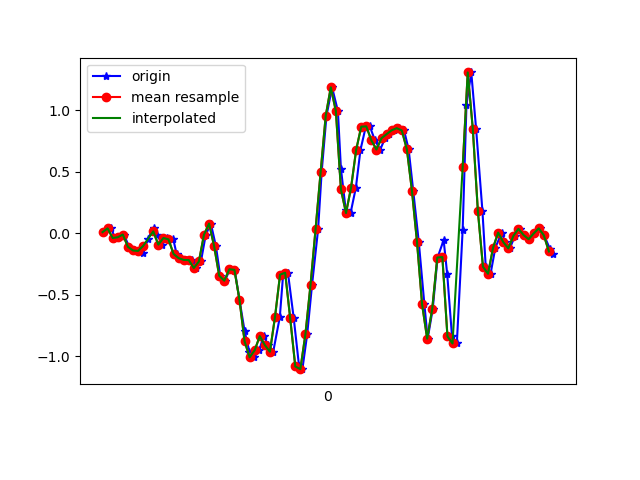

Source data for this figure (header and first rows):
1618545244165, 1240920344147003, 0.00924373, -0.08483245, -0.00112473
1618545244194, 1240920363160539, 0.03979, -0.00542, -0.03533
1618545244209, 1240920382198859, -0.0384, -0.1642, 0.02453
1618545244225, 1240920401237179, -0.0323, -0.07017, -0.001125
1618545244244, 1240920420275499, -0.0103, -0.01153, 0.01842
1618545244265, 1240920439313819, -0.1105, -0.1227, 0.008649
1618545244284, 1240920458363579, -0.1398, 0.1424, 9.7E-5
1618545244300, 1240920477402891, -0.1435, -0.306, 0.07218
1618545244320, 1240920496417419, -0.163, 0.1058, 0.01964
1618545244339, 1240920515456747, -0.04329, 0.03123, 0.08195
1618545244361, 1240920534496075, 0.04101, 0.1473, -0.001125
1618545244376, 1240920553536235, -0.0103, 0.2267, 0.0172
1618545244395, 1240920572575627, -0.09216, -0.07995, -0.0561
1618545244414, 1240920591590251, -0.0384, 0.2157, -0.1856
1618545244439, 1240920610629611, -0.0494, -0.1129, -0.2956
1618545244452, 1240920629669003, -0.1679, 0.03001, -0.6291
1618545244471, 1240920648677227, -0.2021, 0.2878, -0.8759
1618545244490, 1240920667690155, -0.2168, -0.07995, -1.153
1618545244511, 1240920686727915, -0.218, 0.223, -1.344
1618545244529, 1240920705765643, -0.2827, 0.3281, -1.371
1618545244548, 1240920724778603, -0.229, 0.2414, -1.26
1618545244567, 1240920743804651, -0.01153, 0.3135, -1.096
1618545244587, 1240920762841835, 0.07888, 0.3941, -0.9467
1618545244607, 1240920781879083, -0.1044, 0.3501, -0.7757
1618545244624, 1240920800916267, -0.3451, 0.3538, -0.5546
1618545244643, 1240920819928747, -0.3854, 0.4747, -0.2748
1618545244662, 1240920838965995, -0.2925, 0.5554, 0.07462
1618545244681, 1240920857984427, -0.2974, 0.5419, 0.4082
1618545244700, 1240920877020971, -0.5418, 0.57, 0.7063
1618545244720, 1240920896057451, -0.7934, 0.5419, 1.002
1618545244739, 1240920915069163, -0.962, 0.3892, 1.263
1618545244758, 1240920934105707, -1.008, 0.118, 1.469
1618545244778, 1240920953146923, -0.951, -0.09461, 1.607
1618545244795, 1240920972183595, -0.8362, -0.2253, 1.758
1618545244814, 1240920991195499, -0.9095, -0.3512, 1.982
1618545244833, 1240921010232171, -0.9633, -0.5491, 2.169
1618545244859, 1240921029268843, -0.681, -0.6871, 2.236
1618545244872, 1240921048279851, -0.3365, -0.7055, 2.161
1618545244891, 1240921067316523, -0.3206, -0.6371, 2.035
1618545244914, 1240921086353195, -0.692, -0.5528, 1.869
1618545244935, 1240921105389867, -1.083, -0.5051, 1.636
1618545244948, 1240921124401707, -1.105, -0.4526, 1.344
1618545244967, 1240921143438315, -0.8203, -0.3402, 1.004
1618545244986, 1240921162481643, -0.4208, -0.1765, 0.6403
1618545245010, 1240921181518443, 0.03368, -0.04085, 0.275
1618545245024, 1240921200555307, 0.4992, 0.01779, -0.0952
1618545245043, 1240921219567339, 0.9549, 0.03978, -0.4507
1618545245065, 1240921238604203, 1.187, 0.06666, -0.7733
1618545245088, 1240921257641387, 0.994, 0.06788, -1.036
1618545245100, 1240921276653483, 0.5248, 0.03612, -1.242
1618545245119, 1240921295690347, 0.1888, 0.05078, -1.445
1618545245138, 1240921314727147, 0.1644, 0.1192, -1.636
1618545245159, 1240921333763947, 0.3721, 0.1742, -1.769
1618545245177, 1240921352810347, 0.6775, 0.2059, -1.808
1618545245198, 1240921371822571, 0.8669, 0.2108, -1.795
1618545245214, 1240921390859627, 0.8693, 0.2035, -1.718
1618545245234, 1240921409896683, 0.7557, 0.1595, -1.562
1618545245255, 1240921428933739, 0.6812, 0.1021, -1.411
1618545245274, 1240921447956587, 0.7728, 0.01535, -1.231
1618545245290, 1240921466993899, 0.8058, -0.05307, -1.071
1618545245309, 1240921486031083, 0.8376, -0.09705, -0.8661
... 33 more rows
